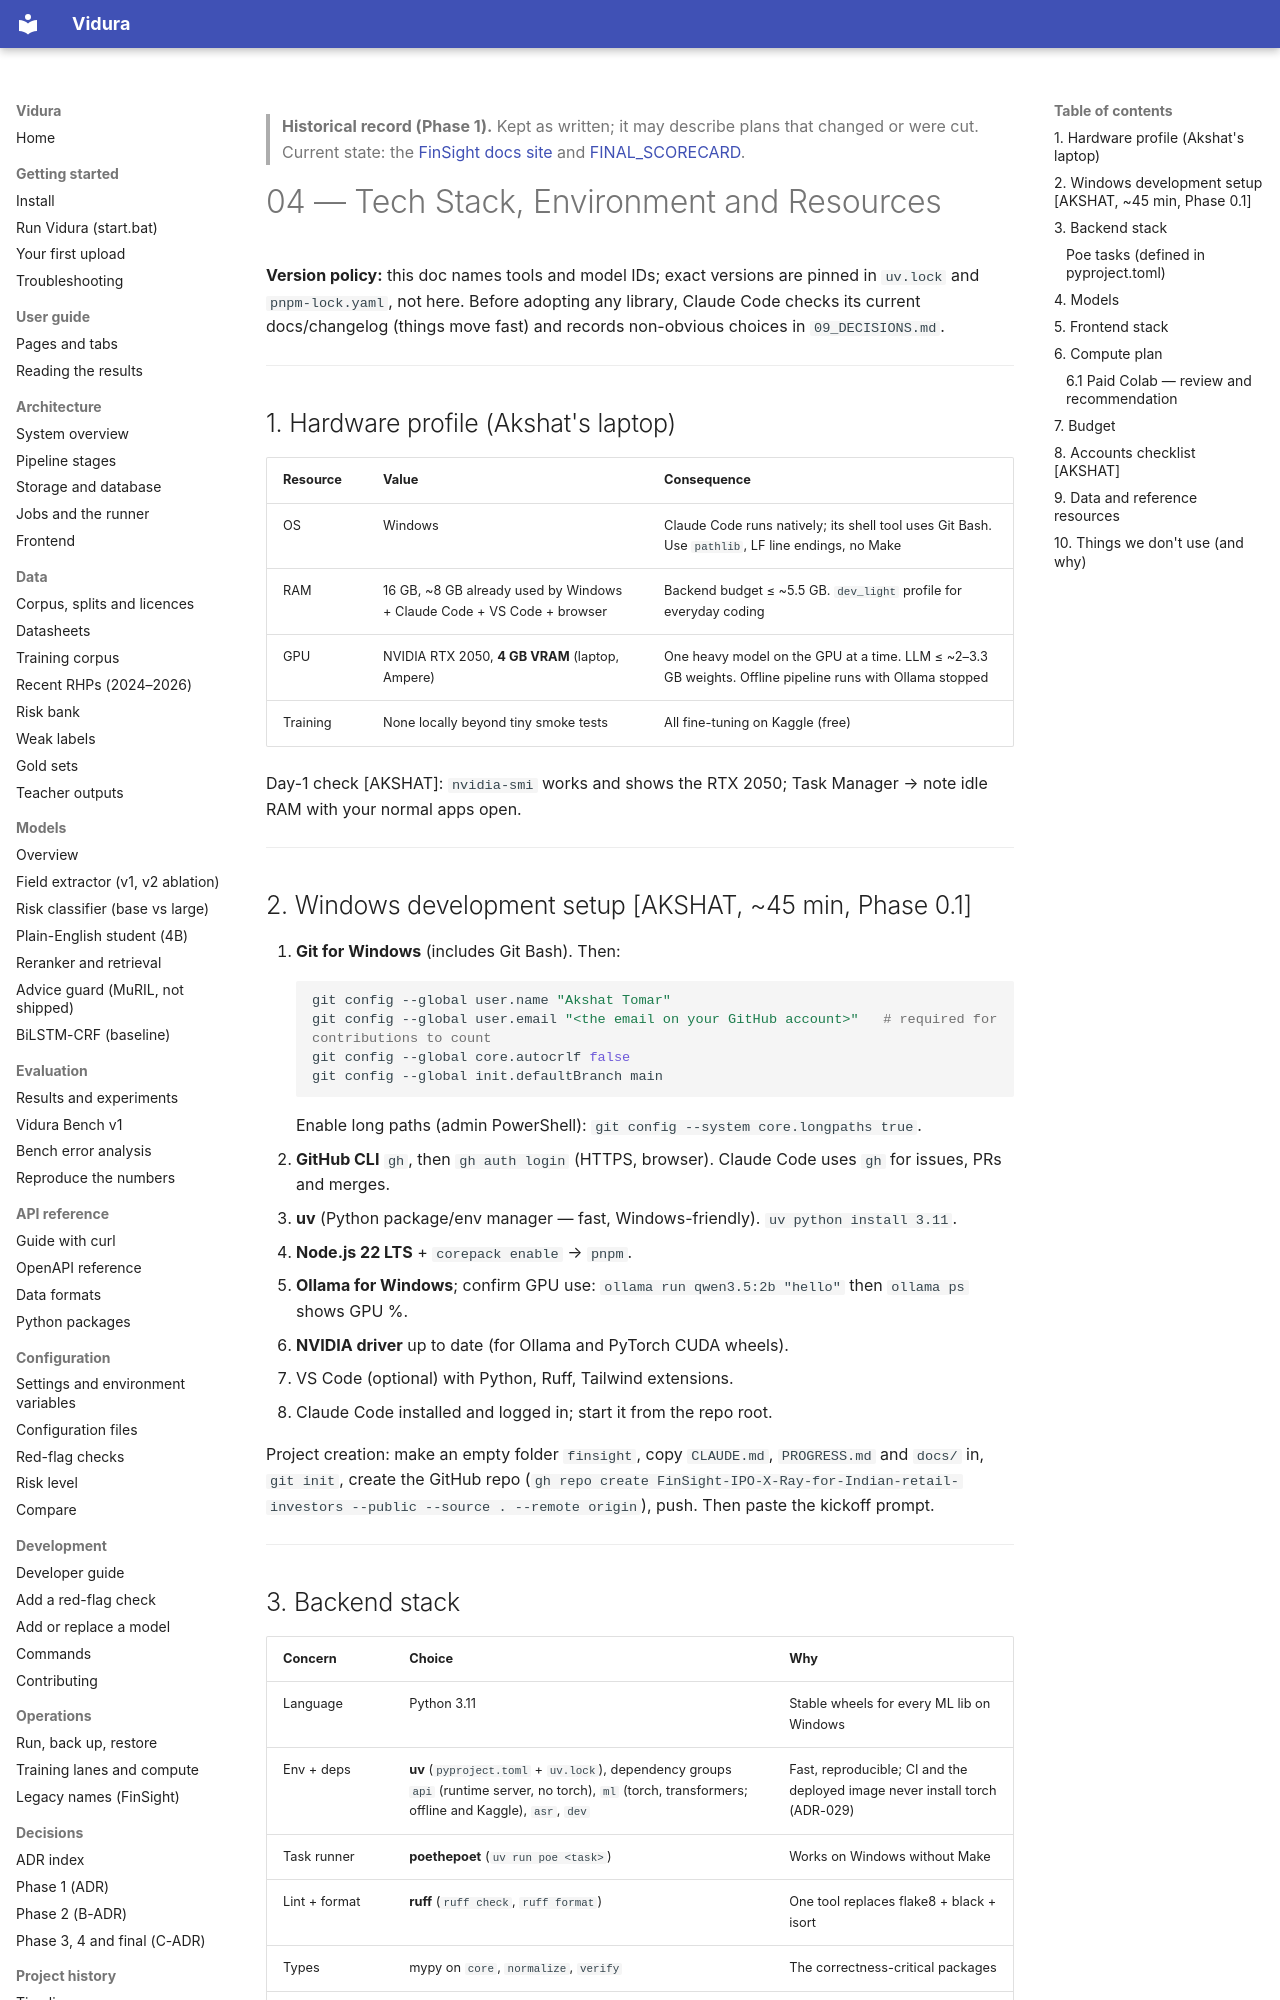

repository: AkshatTm/FinSight-IPO-X-Ray-for-Indian-retail-investors · page: 04_TECH_STACK_AND_RESOURCES/index.html · generator: mkdocs

> **Historical record (Phase 1).** Kept as written; it may describe plans that changed or were cut. Current state: the [FinSight docs site](https://github.com/AkshatTm/FinSight-IPO-X-Ray-for-Indian-retail-investors/blob/main/docs/index.md) and [FINAL_SCORECARD](https://github.com/AkshatTm/FinSight-IPO-X-Ray-for-Indian-retail-investors/blob/main/eval_results/final/FINAL_SCORECARD.md).

# 04 — Tech Stack, Environment and Resources

**Version policy:** this doc names tools and model IDs; exact versions are pinned in `uv.lock` and `pnpm-lock.yaml`, not here. Before adopting any library, Claude Code checks its current docs/changelog (things move fast) and records non-obvious choices in `09_DECISIONS.md`.

---

## 1. Hardware profile (Akshat's laptop)

| Resource | Value | Consequence |
|---|---|---|
| OS | Windows | Claude Code runs natively; its shell tool uses Git Bash. Use `pathlib`, LF line endings, no Make |
| RAM | 16 GB, ~8 GB already used by Windows + Claude Code + VS Code + browser | Backend budget ≤ ~5.5 GB. `dev_light` profile for everyday coding |
| GPU | NVIDIA RTX 2050, **4 GB VRAM** (laptop, Ampere) | One heavy model on the GPU at a time. LLM ≤ ~2–3.3 GB weights. Offline pipeline runs with Ollama stopped |
| Training | None locally beyond tiny smoke tests | All fine-tuning on Kaggle (free) |

Day-1 check [AKSHAT]: `nvidia-smi` works and shows the RTX 2050; Task Manager → note idle RAM with your normal apps open.

---

## 2. Windows development setup [AKSHAT, ~45 min, Phase 0.1]

1. **Git for Windows** (includes Git Bash). Then:
   ```bash
   git config --global user.name "Akshat Tomar"
   git config --global user.email "<the email on your GitHub account>"   # required for contributions to count
   git config --global core.autocrlf false
   git config --global init.defaultBranch main
   ```
   Enable long paths (admin PowerShell): `git config --system core.longpaths true`.
2. **GitHub CLI** `gh`, then `gh auth login` (HTTPS, browser). Claude Code uses `gh` for issues, PRs and merges.
3. **uv** (Python package/env manager — fast, Windows-friendly). `uv python install 3.11`.
4. **Node.js 22 LTS** + `corepack enable` → `pnpm`.
5. **Ollama for Windows**; confirm GPU use: `ollama run qwen3.5:2b "hello"` then `ollama ps` shows GPU %.
6. **NVIDIA driver** up to date (for Ollama and PyTorch CUDA wheels).
7. VS Code (optional) with Python, Ruff, Tailwind extensions.
8. Claude Code installed and logged in; start it from the repo root.

Project creation: make an empty folder `finsight`, copy `CLAUDE.md`, `PROGRESS.md` and `docs/` in, `git init`, create the GitHub repo (`gh repo create FinSight-IPO-X-Ray-for-Indian-retail-investors --public --source . --remote origin`), push. Then paste the kickoff prompt.

---
